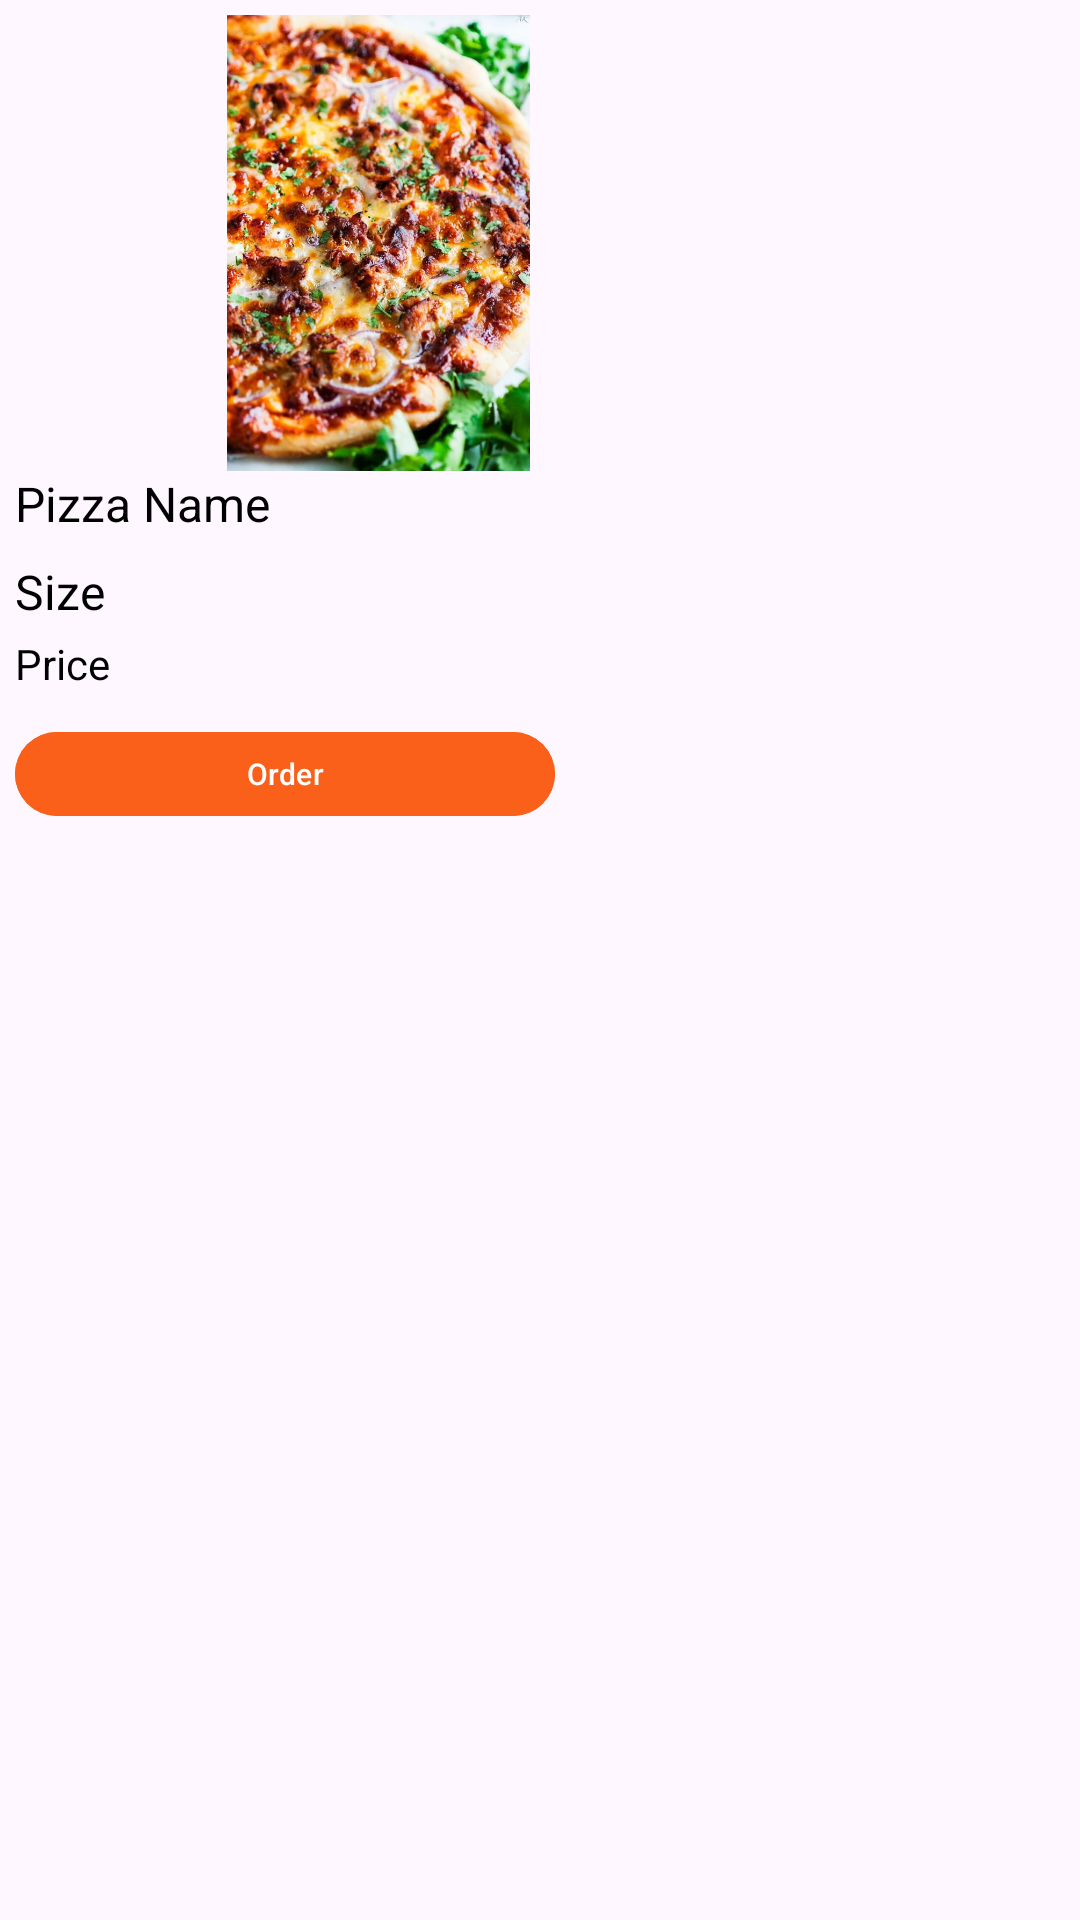

Here is an Android app screen rendered from its layout file. Give the layout XML and the strings, colors and styles it references.
<!-- AndroidManifest.xml: application theme Theme.AdvancePizza -->
<!-- res/layout/pizza_item.xml -->
<LinearLayout xmlns:android="http://schemas.android.com/apk/res/android"
    xmlns:app="http://schemas.android.com/apk/res-auto"
    xmlns:tools="http://schemas.android.com/tools"
    android:id="@+id/linear_pizzaItem"
    android:layout_width="match_parent"
    android:layout_height="wrap_content"
    android:orientation="vertical"
    android:padding="5dp">

    <LinearLayout
        android:id="@+id/favLayout"
        android:layout_width="match_parent"
        android:layout_height="wrap_content"
        android:gravity="center_horizontal"
        android:orientation="horizontal">

        <ImageView
            android:id="@+id/imgPizza"
            android:layout_width="185dp"
            android:layout_height="152dp"
            android:layout_weight="1"
            android:background="?attr/selectableItemBackgroundBorderless"
            app:srcCompat="@drawable/bbq" />

        <ImageButton
            android:id="@+id/imgFav"
            android:layout_width="wrap_content"
            android:layout_height="78dp"
            android:background="?attr/selectableItemBackgroundBorderless"
            android:backgroundTint="#E7E2E2"
            app:srcCompat="@drawable/ic_favorite_border" />

        <Space
            android:id="@+id/space_pizzaItem"
            android:layout_width="50dp"
            android:layout_height="84dp"
            android:layout_weight="1"
            tools:layout_editor_absoluteX="381dp"
            tools:layout_editor_absoluteY="621dp" />

    </LinearLayout>

    <LinearLayout
        android:id="@+id/pizzaInfoLayout"
        android:layout_width="257dp"
        android:layout_height="83dp"
        android:orientation="vertical">

        <TextView
            android:id="@+id/pizzaType"
            android:layout_width="match_parent"
            android:layout_height="6dp"
            android:layout_weight="1"
            android:text="Pizza Name"
            android:textColor="#000000"
            android:textSize="16sp" />


        <TextView
            android:id="@+id/size"
            android:layout_width="match_parent"
            android:layout_height="2dp"
            android:layout_weight="1"
            android:text="Size"
            android:textColor="#000000"
            android:textSize="16sp" />

        <TextView
            android:id="@+id/pizzaPrice"
            android:layout_width="match_parent"
            android:layout_height="5dp"
            android:layout_weight="1"
            android:text="Price"
            android:textColor="#000000" />

    </LinearLayout>

    <Button
        android:id="@+id/button_reserve"
        android:layout_width="180dp"
        android:layout_height="36dp"
        android:text="Order"
        android:textColor="@color/white"
        android:backgroundTint="#FA601A"
        android:textSize="10sp" />


</LinearLayout>
<!-- resources referenced by this layout -->
<resources>
  <color name="white">#FFFFFFFF</color>
  <!-- drawable bbq: jpg bitmap (drawable, 116088 bytes) -->
  <style name="Theme.AdvancePizza" parent="Base.Theme.AdvancePizza" />
  <style name="Base.Theme.AdvancePizza" parent="Theme.Material3.DayNight.NoActionBar">
          
          
      </style>
</resources>
